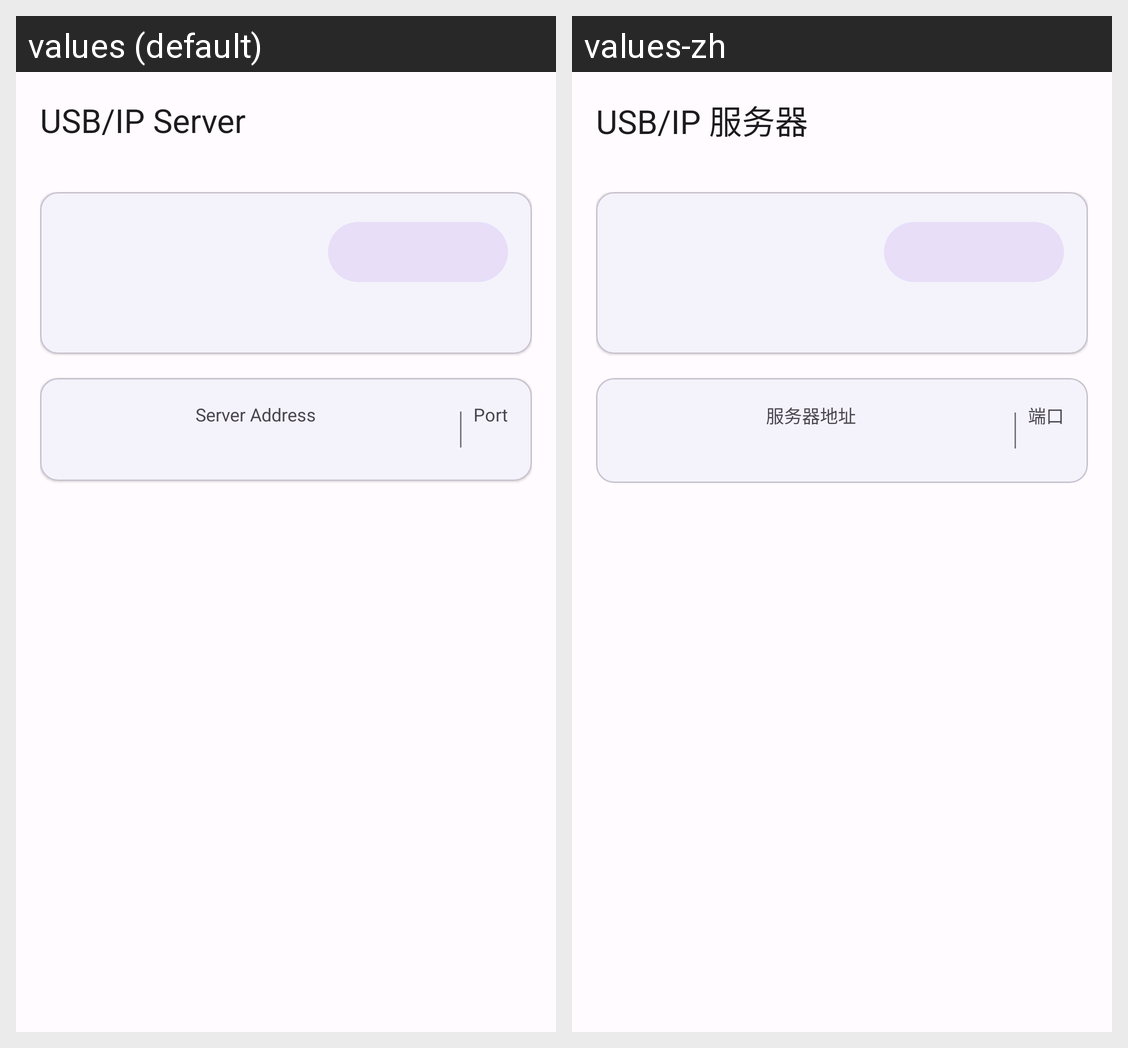

The same Android screen rendered under two of its app's locales, left to right. List the strings drawn on it with the default value and each locale's translation.
Android screen res/layout/activity_usbip_config.xml rendered under 2 locales, left to right: values (default), values-zh. Device: Nexus 5 (rendered at 1080×1920; each locale shown at half size, 540×960, under a caption strip naming it); theme Theme.UsbIp.
Strings drawn on this screen, with the default value and each locale's value (text and hints the layout hard-codes, and strings that could not be matched under every locale, appear in the picture but are not listed):

toolbar_title
  values: USB/IP Server
  values-zh: USB/IP 服务器

label_server_address
  values: Server Address
  values-zh: 服务器地址

label_port
  values: Port
  values-zh: 端口
